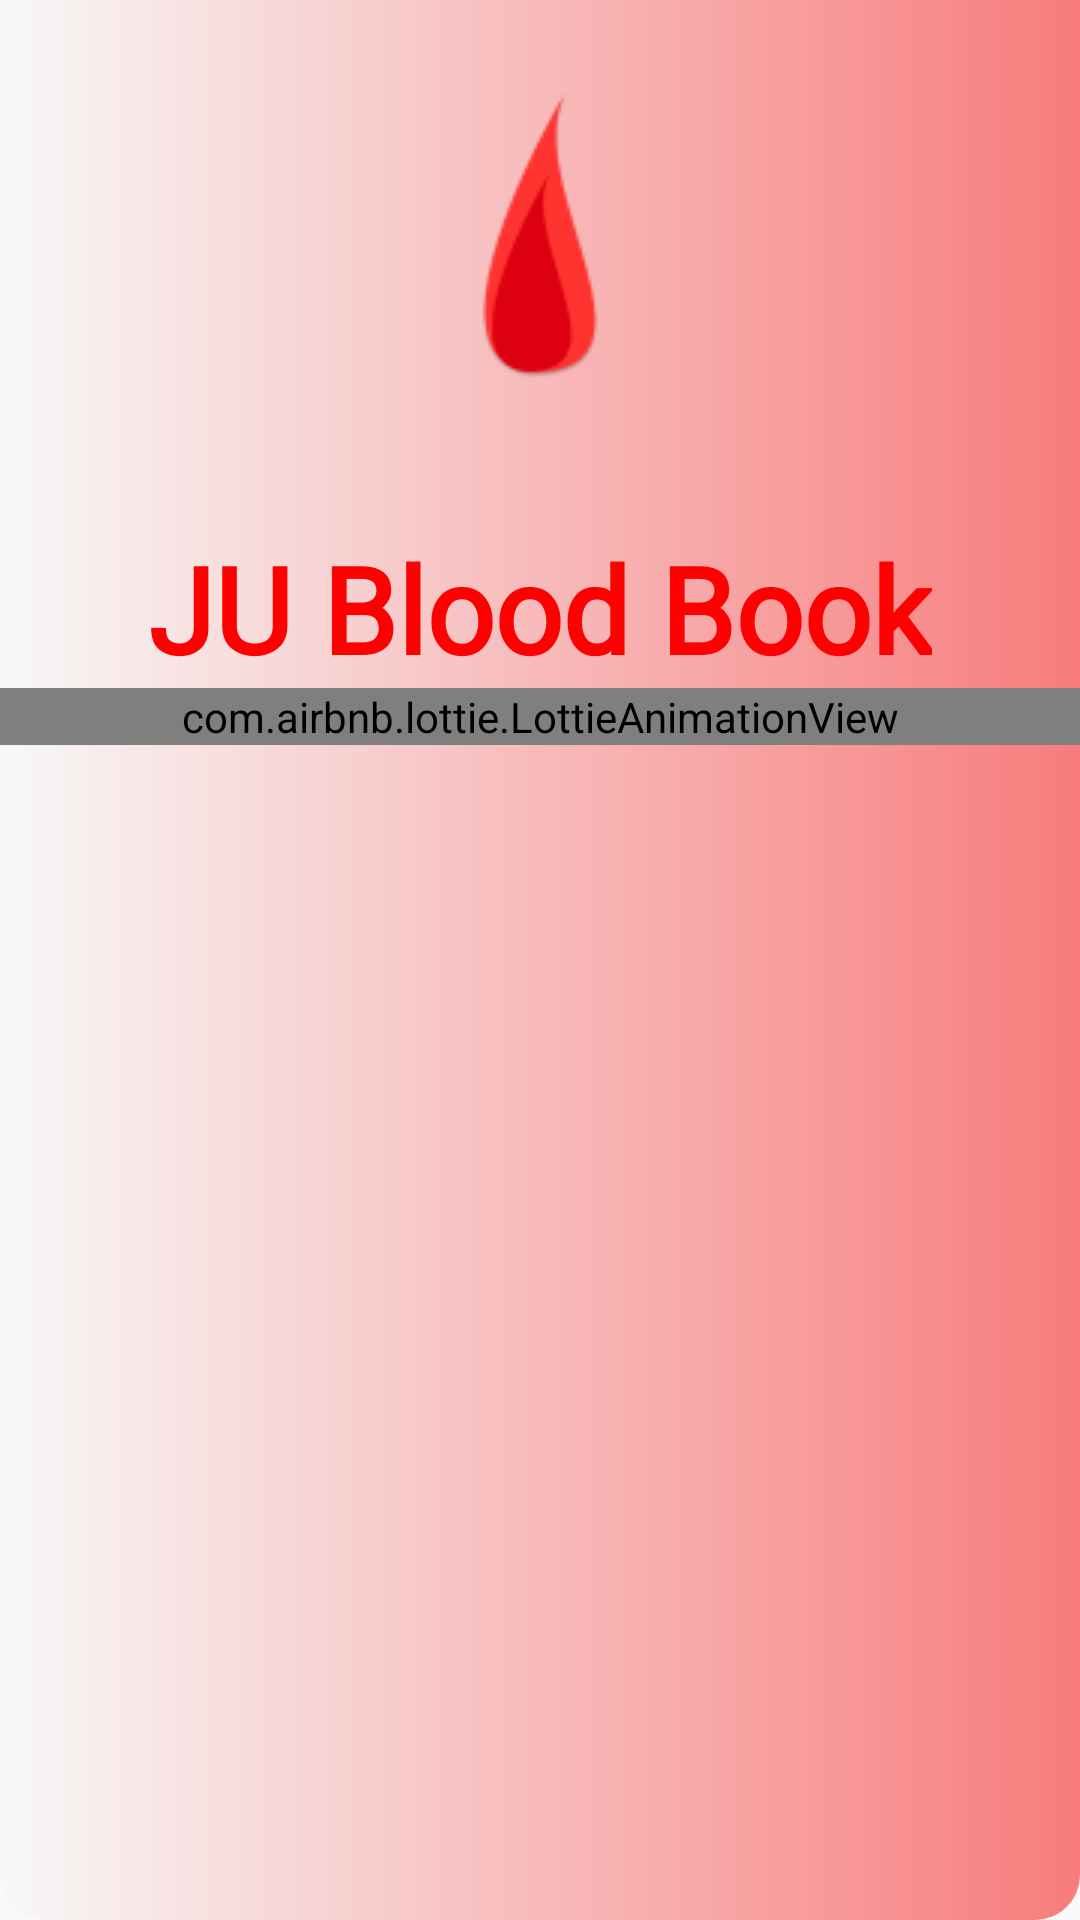

Reconstruct the res/layout file that produces this screen, plus the resources it refers to.
<!-- AndroidManifest.xml: application theme Theme.BloodBank -->
<!-- res/layout/activity_splash_screen.xml -->
<?xml version="1.0" encoding="utf-8"?>
<LinearLayout xmlns:android="http://schemas.android.com/apk/res/android"
    xmlns:app="http://schemas.android.com/apk/res-auto"
    xmlns:tools="http://schemas.android.com/tools"
    android:layout_width="match_parent"
    android:layout_height="match_parent"
    android:layout_gravity="center"
    android:orientation="vertical"
    android:background="@drawable/grad_2"
    tools:context=".Activities.SplashScreen"
    android:id="@+id/linearLayout2">

    <ImageView
        android:layout_width="wrap_content"
        android:layout_height="wrap_content"
        android:layout_gravity="center"
        android:layout_marginTop="30dp"
        android:src="@drawable/blood_drop" />

    <TextView
        android:id="@+id/textView1"
        android:layout_width="wrap_content"
        android:layout_height="wrap_content"
        android:layout_gravity="center"
        android:layout_marginTop="50dp"
        android:fontFamily="@font/rubik_bold"
        android:gravity="center"
        android:text="@string/app_name"
        android:textColor="#FF0000"
        android:textSize="40dp"
        android:textStyle="bold"
        tools:layout_conversion_absoluteHeight="53dp"
        tools:layout_conversion_absoluteWidth="261dp"
        tools:layout_editor_absoluteX="0dp"
        tools:layout_editor_absoluteY="0dp" />
    <com.airbnb.lottie.LottieAnimationView
        android:layout_width="match_parent"
        android:layout_height="wrap_content"
        app:lottie_autoPlay="true"
        app:lottie_loop="true"

        app:lottie_rawRes="@raw/animation_lnkh32by" />

</LinearLayout>
<!-- resources referenced by this layout -->
<resources>
  <!-- drawable blood_drop: png bitmap (drawable, 2813 bytes) -->
  <!-- drawable grad_2 (drawable) -->
  <?xml version="1.0" encoding="utf-8"?>
  <selector xmlns:android="http://schemas.android.com/apk/res/android">
      <item>
          <shape
              android:shape="rectangle">
              <corners
                  android:bottomLeftRadius="15dp"
                  android:bottomRightRadius="15dp">
              </corners>
              <gradient
                  android:startColor="#f8f8f8"
                  android:centerColor="#f8baba"
                  android:endColor="#f87c7c"/>
          </shape>
      </item>
  </selector>
  <string name="app_name">JU Blood Book</string>
  <style name="Theme.BloodBank" parent="Base.Theme.BloodBank" />
  <style name="Base.Theme.BloodBank" parent="Theme.AppCompat.Light.NoActionBar">
          
          <item name="android:statusBarColor">#00000000</item>
          
      </style>
</resources>
